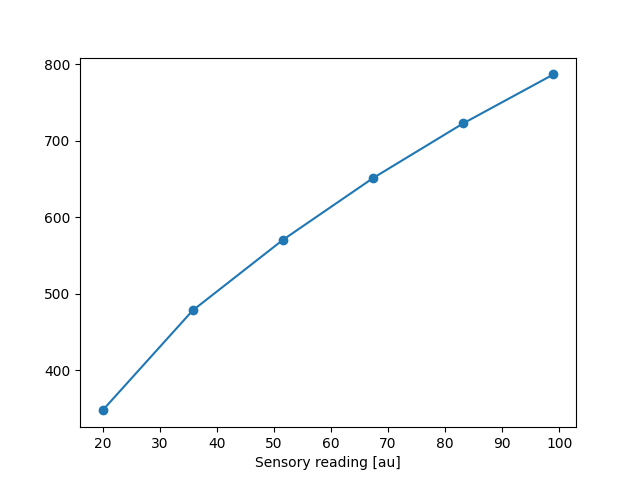

Data behind this chart, as committed beside it:
20.0, 347, 347.3279569892473
35.8, 478, 478.2
51.6, 570, 570.5
67.4, 651, 651.4
83.2, 723, 723
99.0, 787, 787
